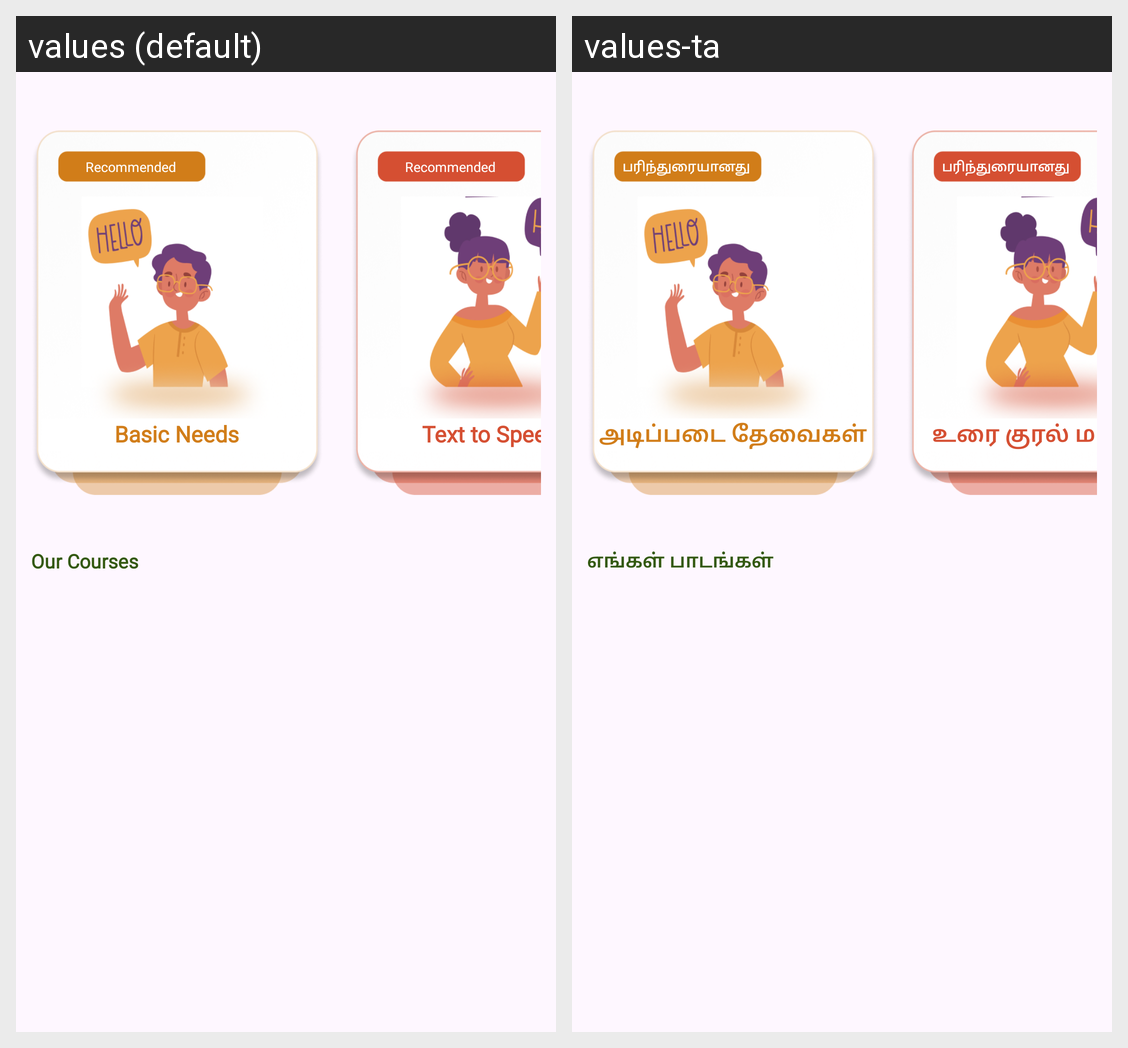

Locale-by-locale string values for the Android screen shown in this grid:
Android screen res/layout/fragment_home.xml rendered under 2 locales, left to right: values (default), values-ta. Device: Nexus 5 (rendered at 1080×1920; each locale shown at half size, 540×960, under a caption strip naming it); theme Theme.DeafAndMute.
Strings drawn on this screen, with the default value and each locale's value (text and hints the layout hard-codes, and strings that could not be matched under every locale, appear in the picture but are not listed):

recommended
  values: Recommended
  values-ta: பரிந்துரையானது

basic_needs
  values: Basic Needs
  values-ta: அடிப்படை தேவைகள்

text_to_speech
  values: Text to Speech
  values-ta: உரை குரல் மாற்றம்

our_courses
  values: Our Courses
  values-ta: எங்கள் பாடங்கள்
